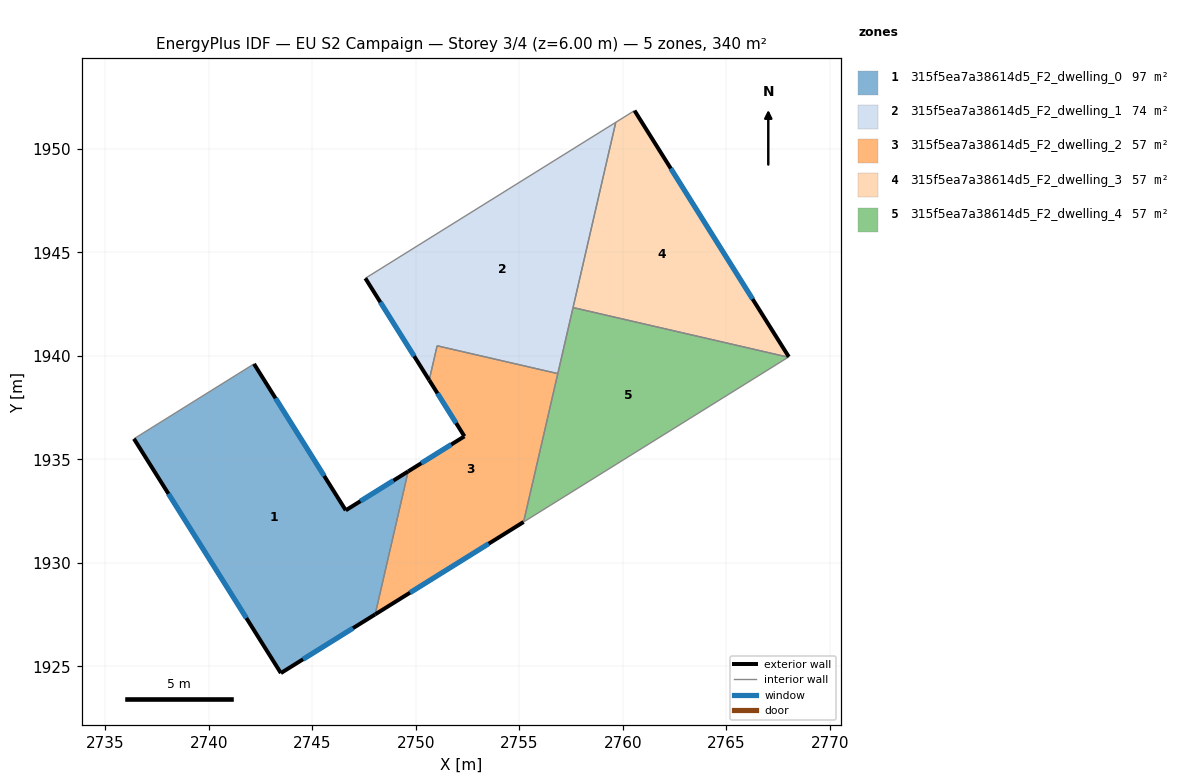
=== STOREY PLAN SPEC (per zone: floor XY polygon, exterior-wall plan segments, windows/doors) ===
zone 1: 315f5ea7a38614d5_F2_dwelling_0  (96.5 m²)
  floor: (2749.62, 1934.42) (2748.03, 1927.52) (2743.48, 1924.68) (2736.38, 1936.00) (2742.18, 1939.62) (2746.61, 1932.54)
  exterior wall: (2749.62, 1934.42) – (2746.61, 1932.54)  [3.6 m]
    window: (2748.92, 1933.98) – (2747.32, 1932.99)  [3.0 m²]
  exterior wall: (2743.48, 1924.68) – (2748.03, 1927.52)  [5.4 m]
    window: (2744.55, 1925.35) – (2746.96, 1926.85)  [4.5 m²]
  exterior wall: (2736.38, 1936.00) – (2743.48, 1924.68)  [13.4 m]
    window: (2738.05, 1933.34) – (2741.81, 1927.34)  [11.3 m²]
  exterior wall: (2746.61, 1932.54) – (2742.18, 1939.62)  [8.3 m]
    window: (2745.57, 1934.20) – (2743.22, 1937.95)  [7.0 m²]
  interior walls: 2
zone 2: 315f5ea7a38614d5_F2_dwelling_1  (73.5 m²)
  floor: (2759.65, 1951.28) (2756.85, 1939.15) (2751.02, 1940.49) (2750.64, 1938.83) (2747.56, 1943.75)
  exterior wall: (2747.56, 1943.75) – (2750.64, 1938.83)  [5.8 m]
    window: (2748.28, 1942.60) – (2749.92, 1939.99)  [4.9 m²]
  interior walls: 5
zone 3: 315f5ea7a38614d5_F2_dwelling_2  (56.7 m²)
  floor: (2756.85, 1939.15) (2755.20, 1931.98) (2748.03, 1927.52) (2749.62, 1934.42) (2752.34, 1936.12) (2750.64, 1938.83) (2751.02, 1940.49)
  exterior wall: (2748.03, 1927.52) – (2755.20, 1931.98)  [8.4 m]
    window: (2749.72, 1928.57) – (2753.52, 1930.93)  [7.1 m²]
  exterior wall: (2752.34, 1936.12) – (2749.62, 1934.42)  [3.2 m]
    window: (2751.70, 1935.72) – (2750.26, 1934.82)  [2.7 m²]
  exterior wall: (2750.64, 1938.83) – (2752.34, 1936.12)  [3.2 m]
    window: (2751.04, 1938.19) – (2751.94, 1936.75)  [2.7 m²]
  interior walls: 4
zone 4: 315f5ea7a38614d5_F2_dwelling_3  (56.7 m²)
  floor: (2760.56, 1951.85) (2768.01, 1939.96) (2767.98, 1939.94) (2757.59, 1942.34) (2759.65, 1951.28)
  exterior wall: (2768.01, 1939.96) – (2760.56, 1951.85)  [14.0 m]
    window: (2766.26, 1942.75) – (2762.31, 1949.06)  [11.8 m²]
  interior walls: 4
zone 5: 315f5ea7a38614d5_F2_dwelling_4  (56.7 m²)
  floor: (2767.98, 1939.94) (2755.20, 1931.98) (2757.59, 1942.34)
  interior walls: 4

=== DERIVED (storey summary) ===
Building: EU S2 Campaign
Storey: 3 of 4  (floor level z = 6.00 m)
Storey gross floor area: 340.1 m²
Zones on this storey: 5
  - 315f5ea7a38614d5_F2_dwelling_0: floor 96.5 m²; exterior wall 30.6 m (91.9 m²); 4 window(s) 25.8 m²; WWR 28.1%
  - 315f5ea7a38614d5_F2_dwelling_1: floor 73.5 m²; exterior wall 5.8 m (17.4 m²); 1 window(s) 4.9 m²; WWR 28.1%
  - 315f5ea7a38614d5_F2_dwelling_2: floor 56.7 m²; exterior wall 14.9 m (44.6 m²); 3 window(s) 12.5 m²; WWR 28.1%
  - 315f5ea7a38614d5_F2_dwelling_3: floor 56.7 m²; exterior wall 14.0 m (42.1 m²); 1 window(s) 11.8 m²; WWR 28.1%
  - 315f5ea7a38614d5_F2_dwelling_4: floor 56.7 m²
Zone adjacency (shared interzone walls):
  - 315f5ea7a38614d5_F2_dwelling_0 ↔ 315f5ea7a38614d5_F2_dwelling_2
  - 315f5ea7a38614d5_F2_dwelling_1 ↔ 315f5ea7a38614d5_F2_dwelling_2
  - 315f5ea7a38614d5_F2_dwelling_1 ↔ 315f5ea7a38614d5_F2_dwelling_3
  - 315f5ea7a38614d5_F2_dwelling_1 ↔ 315f5ea7a38614d5_F2_dwelling_4
  - 315f5ea7a38614d5_F2_dwelling_2 ↔ 315f5ea7a38614d5_F2_dwelling_4
  - 315f5ea7a38614d5_F2_dwelling_3 ↔ 315f5ea7a38614d5_F2_dwelling_4